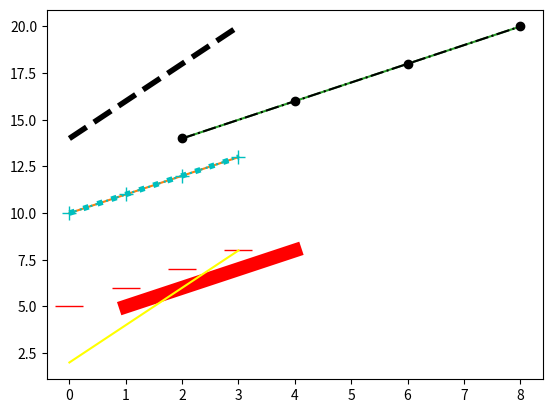

This chart was generated by the following Python code:
"""                 In This Lecture We will focus on this SYNTAX of the plot

**  plot([x],y,format,keyword Argument)   :: The [x] means that x is optional.
Remember if x is not present it will automatically starts from 0 up to num of elems in y.

*** Multiple plots can be drawn on the same figure.
plt.plot(y1,'r',y2,'g')         # No Need to mention the x values if not necessary
plot(x1,y1,"r",linewidth = 3)
plt.plot(x2,y2, "k+",markersize = 4)

Remember If no format string is given. Only the color is chosen from default Color Cycle.
it has been demonstrated with the help of example

***    in this color cycle the first color is blue, orange,grenn and so on. The line style will be
solid for all
"""


import matplotlib.pyplot as plt
import numpy as np


a = [1,2,3,4]
b = [5,6,7,8]

c = np.arange(4)
d = np.arange(10,14)


e = np.array([2,4,6,8])
f = np.array([14,16,18,20])

# Color Cycle
plt.plot(a,b,c,d,e,f)
plt.show()
plt.plot(a,b,'r',linewidth = 10)
plt.plot(c,d,"c+:",markersize = 10)
plt.plot(e,f,"ko-.")
plt.show()
# In all the above case the x coordinate is mentioned. We can plot without x as well

plt.plot(b,'r_', d, 'c:', f, 'k--',markersize = 20,linewidth = 4)
plt.show()


# Remeber whenever there is a conflict b/w *args and **kwargs. the **keyars has a high precedence
# and will override the *args. as shown in the example

plt.plot(e,"r",color = "yellow") # Here color = Yellow has high precedence and will override the red
plt.show()

"""  Extra Assingment from Chat Gpt

Color:            
"r": Red
"g": Green
"b": Blue
"c": Cyan
"m": Magenta
"y": Yellow
"k": Black
"w": White


Line Styles:

"-": Solid line
"--": Dashed line
"-.": Dash-dot line
":": Dotted line


Markers:

".": Point marker
",": Pixel marker
"o": Circle marker
"v": Triangle down marker
"^": Triangle up marker
"<": Triangle left marker
">": Triangle right marker
"1": Tri-down marker
"2": Tri-up marker
"3": Tri-left marker
"4": Tri-right marker
"s": Square marker
"p": Pentagram marker
"*": Star marker
"h": Hexagon1 marker
"H": Hexagon2 marker
"+"": Plus marker
"D": Diamond marker
"d": Thin diamond marker
"|": Vertical line marker
"_": Horizontal line marker

Note: In symbol/Characters the following symbol has been used as a marker

       *     ^    |       +             _          .      , 
       
In Number the following number has been used as a Marker

         1      2      3       4              Tri down, up, left, right
         
In letters following number has been used as a Marker
 
    "d": Thin diamond marker
    "D": Diamond marker
    "s": Square marker
    "p": Pentagram marker
    "h": Hexagon1 marker
    "H": Hexagon2 marker
    "v": Triangle down marker
    "x": Cross marker
    
     
              Examples from CHAT GPT
              
import matplotlib.pyplot as plt

x = [1, 2, 3, 4]
y = [10, 20, 25, 30]

plt.plot(x, y, "r--")  # Red dashed line
plt.plot(x, y, "bs")   # Blue squares
plt.plot(x, y, "g^")   # Green triangles up

plt.show()


plt.plot(x, y, markerfacecolor="yellow", color="purple", linestyle="--", markersize=12, marker="o")

Remeber:: 
In matplotlib, when you use keyword arguments like color, linestyle, marker, markerfacecolor,
 and markersize with the plt.plot() function, the order of these arguments does not matter. 

"""